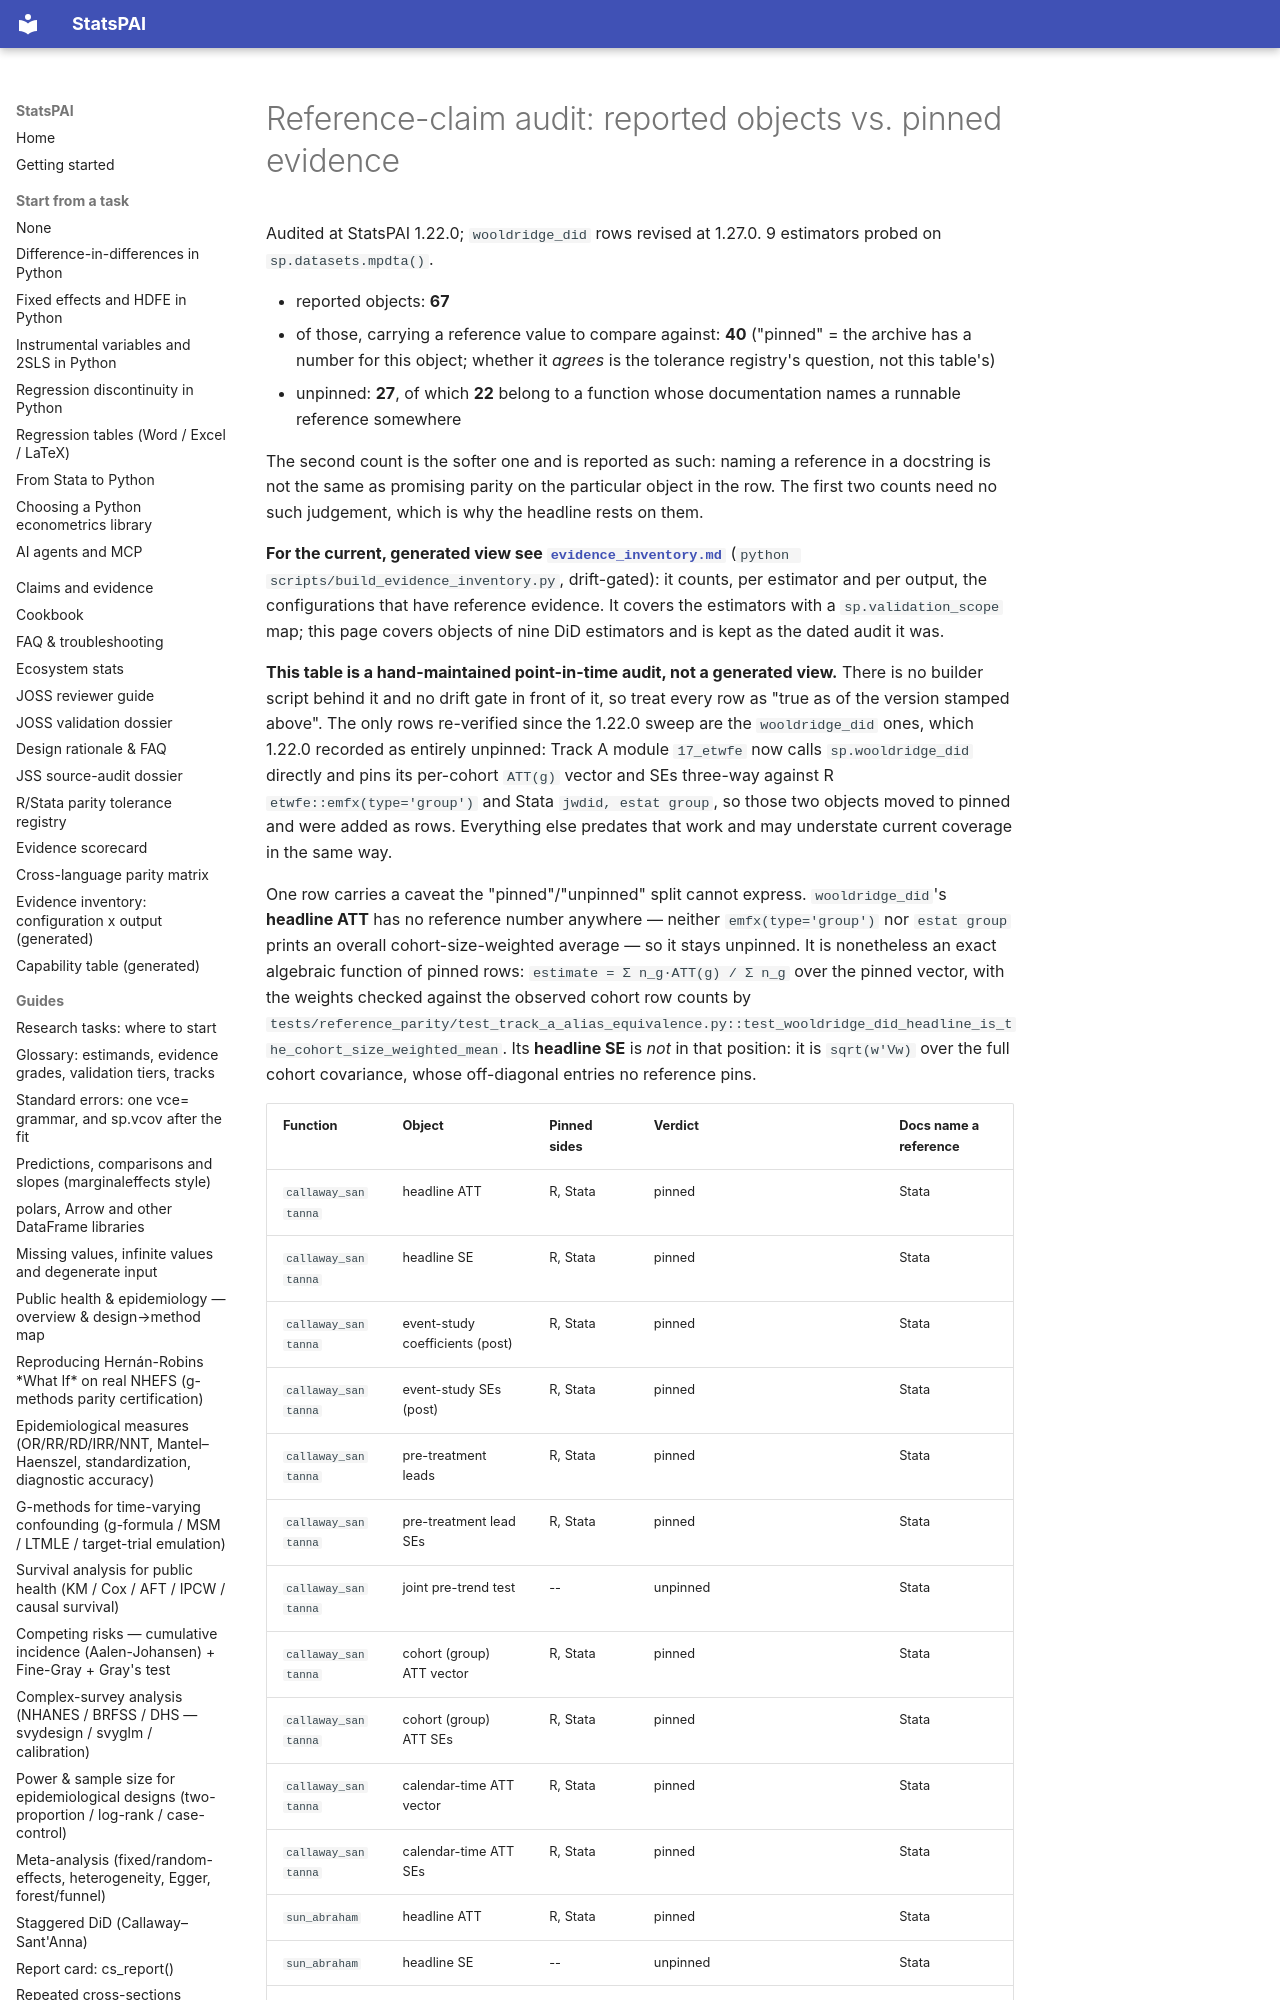

repository: brycewang-stanford/StatsPAI · page: parity_object_coverage/index.html · generator: mkdocs

# Reference-claim audit: reported objects vs. pinned evidence

Audited at StatsPAI 1.22.0; `wooldridge_did` rows revised at 1.27.0. 9 estimators probed on `sp.datasets.mpdta()`.

- reported objects: **67**
- of those, carrying a reference value to compare against: **40**  ("pinned" = the archive has a number for this object; whether it *agrees* is the tolerance registry's question, not this table's)
- unpinned: **27**, of which **22** belong to a function whose documentation names a runnable reference somewhere

The second count is the softer one and is reported as such: naming a reference in a docstring is not the same as promising parity on the particular object in the row. The first two counts need no such judgement, which is why the headline rests on them.

**For the current, generated view see [`evidence_inventory.md`](evidence_inventory.md)** (`python scripts/build_evidence_inventory.py`, drift-gated): it counts, per estimator and per output, the configurations that have reference evidence. It covers the estimators with a `sp.validation_scope` map; this page covers objects of nine DiD estimators and is kept as the dated audit it was.
